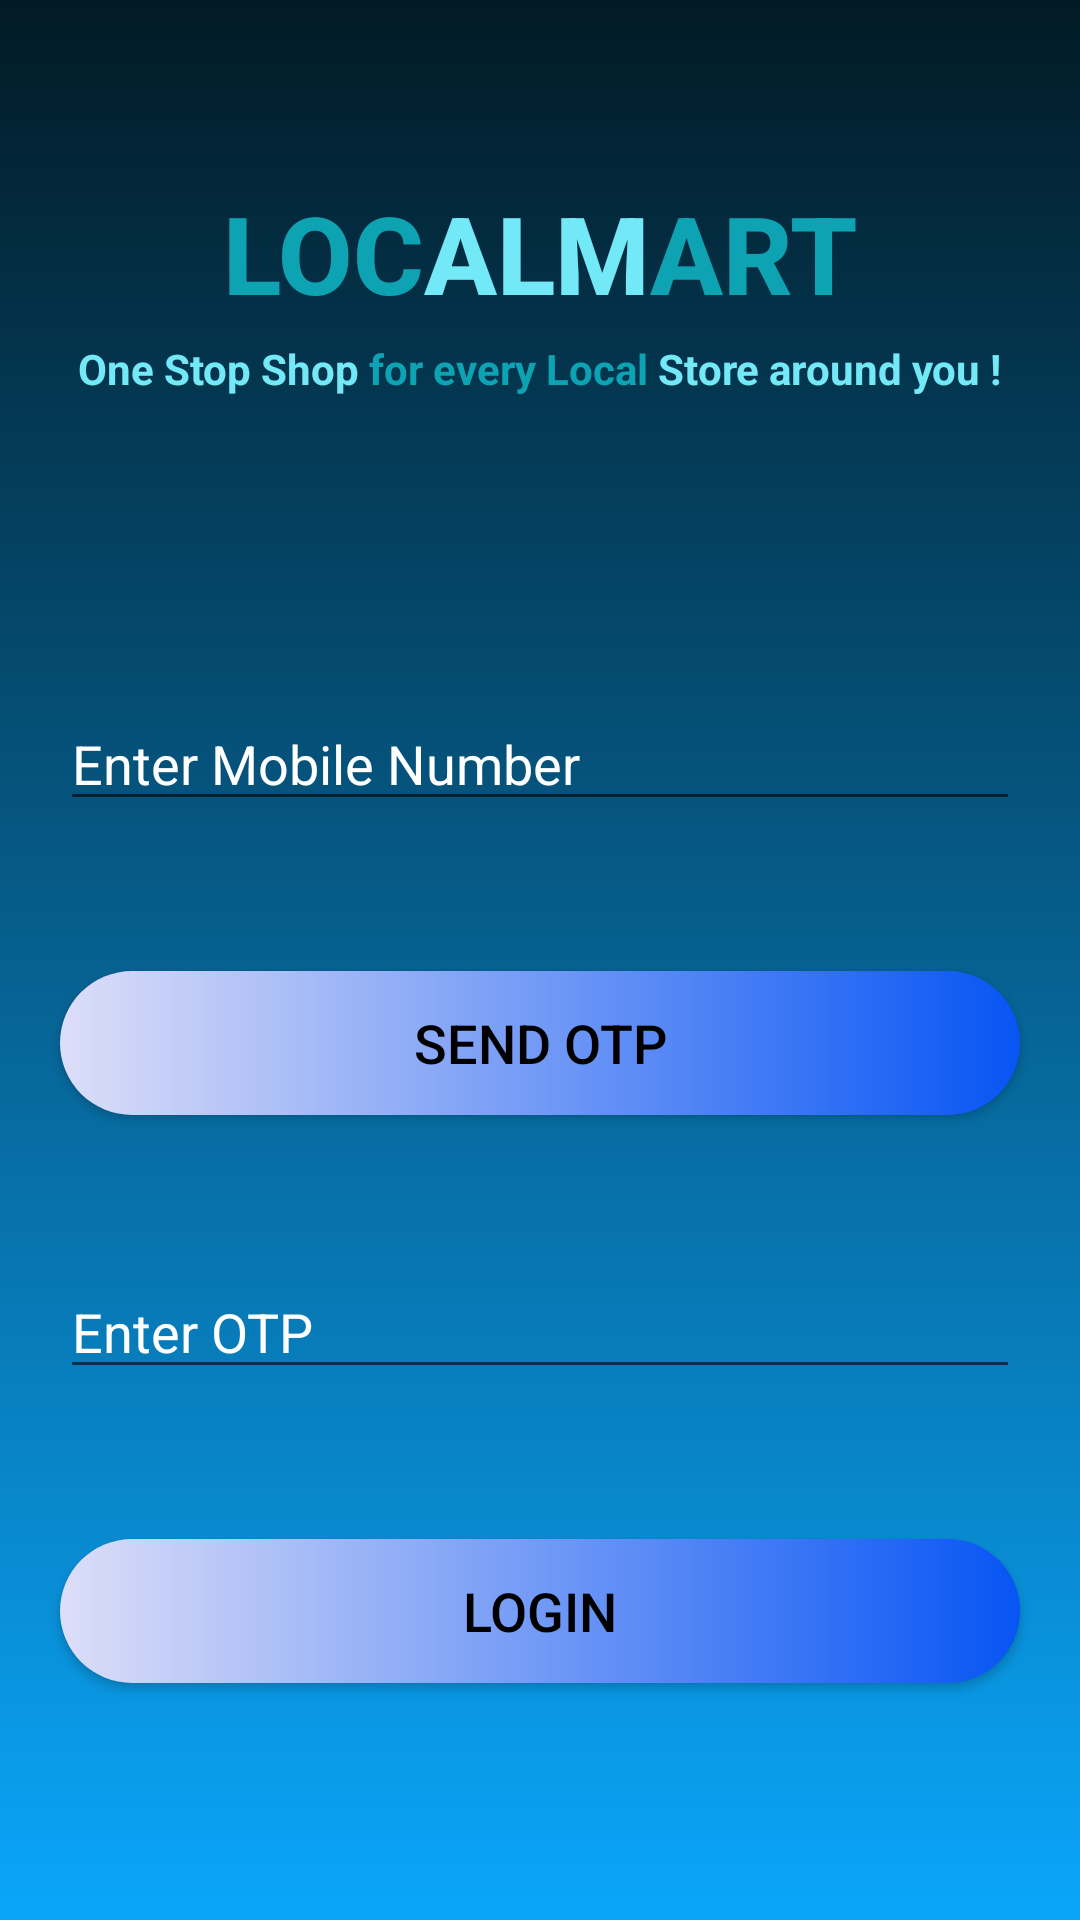

Layout XML and referenced resources for this Android screen:
<!-- AndroidManifest.xml: application theme Theme.WholeMart -->
<!-- res/layout/activity_login_using_otp.xml -->
<?xml version="1.0" encoding="utf-8"?>
<androidx.constraintlayout.widget.ConstraintLayout xmlns:android="http://schemas.android.com/apk/res/android"
    xmlns:app="http://schemas.android.com/apk/res-auto"
    xmlns:tools="http://schemas.android.com/tools"
    android:layout_width="match_parent"
    android:layout_height="match_parent"
    android:background="@drawable/gradient_background"
    tools:context=".LoginUsingOtp">

    <TextView
        android:id="@+id/applicationName"
        android:layout_width="wrap_content"
        android:layout_height="wrap_content"
        android:layout_marginTop="60dp"
        android:text="@string/whole_mart"
        android:textAppearance="@style/TextAppearance.AppCompat.Body2"
        android:textSize="36sp"
        android:textStyle="bold"
        app:layout_constraintLeft_toLeftOf="parent"
        app:layout_constraintRight_toRightOf="parent"
        app:layout_constraintTop_toTopOf="parent" />

    <TextView
        android:id="@+id/subTitle"
        android:layout_width="wrap_content"
        android:layout_height="wrap_content"
        android:layout_marginTop="5dp"
        android:text="@string/subTitle"
        android:textSize="14sp"
        android:textStyle="bold"
        app:layout_constraintEnd_toEndOf="parent"
        app:layout_constraintStart_toStartOf="parent"
        app:layout_constraintTop_toBottomOf="@+id/applicationName" />

    <EditText
        android:id="@+id/mobile_number_login"
        android:layout_width="match_parent"
        android:layout_height="wrap_content"
        android:layout_marginStart="20dp"
        android:layout_marginLeft="20dp"
        android:layout_marginTop="100dp"
        android:layout_marginEnd="20dp"
        android:layout_marginRight="20dp"
        android:ems="10"
        android:hint="@string/mobile_number_login"
        android:inputType="phone"
        android:textColorHint="#FFFFFF"
        app:layout_constraintEnd_toEndOf="parent"
        app:layout_constraintStart_toStartOf="parent"
        app:layout_constraintTop_toBottomOf="@+id/subTitle" />

    <Button
        android:id="@+id/sendOtpButton"
        android:layout_width="match_parent"
        android:layout_height="wrap_content"
        android:layout_marginStart="20dp"
        android:layout_marginLeft="20dp"
        android:layout_marginTop="50dp"
        android:layout_marginEnd="20dp"
        android:layout_marginRight="20dp"
        android:background="@drawable/button_gradient"
        android:text="@string/send_otp"
        android:textColor="@color/black"
        android:textSize="18sp"
        app:layout_constraintEnd_toEndOf="parent"
        app:layout_constraintStart_toStartOf="parent"
        app:layout_constraintTop_toBottomOf="@+id/mobile_number_login" />

    <EditText
        android:id="@+id/enter_otp"
        android:layout_width="match_parent"
        android:layout_height="wrap_content"
        android:layout_marginStart="20dp"
        android:layout_marginLeft="20dp"
        android:layout_marginTop="50dp"
        android:layout_marginEnd="20dp"
        android:layout_marginRight="20dp"
        android:ems="10"
        android:hint="@string/enter_otp"
        android:inputType="phone"
        android:textColorHint="#FFFFFF"
        app:layout_constraintEnd_toEndOf="parent"
        app:layout_constraintStart_toStartOf="parent"
        app:layout_constraintTop_toBottomOf="@+id/sendOtpButton" />

    <Button
        android:id="@+id/loginOtpButton"
        android:layout_width="match_parent"
        android:layout_height="wrap_content"
        android:layout_marginStart="20dp"
        android:layout_marginLeft="20dp"
        android:layout_marginTop="50dp"
        android:layout_marginEnd="20dp"
        android:layout_marginRight="20dp"
        android:background="@drawable/button_gradient"
        android:text="@string/loginButton"
        android:textColor="@color/black"
        android:textSize="18sp"
        app:layout_constraintEnd_toEndOf="parent"
        app:layout_constraintStart_toStartOf="parent"
        app:layout_constraintTop_toBottomOf="@+id/enter_otp" />

</androidx.constraintlayout.widget.ConstraintLayout>
<!-- resources referenced by this layout -->
<resources>
  <!-- drawable button_gradient (drawable) -->
  <?xml version="1.0" encoding="utf-8"?>
  <shape xmlns:android="http://schemas.android.com/apk/res/android">
  
              <gradient
                  android:startColor="#DDDEF8"
                  android:endColor="#0755F4"></gradient>
  
              <corners android:radius="32dp"></corners>
  </shape>
  <!-- drawable gradient_background (drawable) -->
  <?xml version="1.0" encoding="utf-8"?>
  <selector xmlns:android="http://schemas.android.com/apk/res/android">
  
      <item>
          <shape>
              <gradient
                  android:angle="90"
                  android:startColor="#0AA6FA"
                  android:endColor="#021A25"
                  android:type="linear"/>
          </shape>
      </item>
  </selector>
  <string name="enter_otp">Enter OTP</string>
  <string name="loginButton">Login</string>
  <string name="mobile_number_login">Enter Mobile Number</string>
  <string name="send_otp">Send Otp</string>
  <string name="subTitle">
          <font color="#73E8F6">One Stop Shop </font><font color="#0EA3B3">for every Local </font><font color="#73E8F6">Store around you !</font>
      </string>
  <string name="whole_mart">
          <font color="#0EA3B3">LOC</font><font color="#73E8F6">ALM</font><font color="#0EA3B3">ART</font>
      </string>
  <style name="Theme.WholeMart" parent="Theme.MaterialComponents.DayNight.NoActionBar">
          
          <item name="colorPrimary">@color/purple_500</item>
          <item name="colorPrimaryVariant">@color/purple_700</item>
          <item name="colorOnPrimary">@color/white</item>
          
          <item name="colorSecondary">@color/teal_200</item>
          <item name="colorSecondaryVariant">@color/teal_700</item>
          <item name="colorOnSecondary">@color/black</item>
          
          <item name="android:statusBarColor" tools:targetApi="l">?attr/colorPrimaryVariant</item>
          
      </style>
  <!-- not gathered from this repository: default colours our renderer supplied (Android Studio template values) -->
  <color name="purple_500">#FF6200EE</color>
  <color name="purple_700">#FF3700B3</color>
  <color name="teal_200">#FF03DAC5</color>
  <color name="teal_700">#FF018786</color>
  <color name="black">#FF000000</color>
  <color name="white">#FFFFFFFF</color>
</resources>
